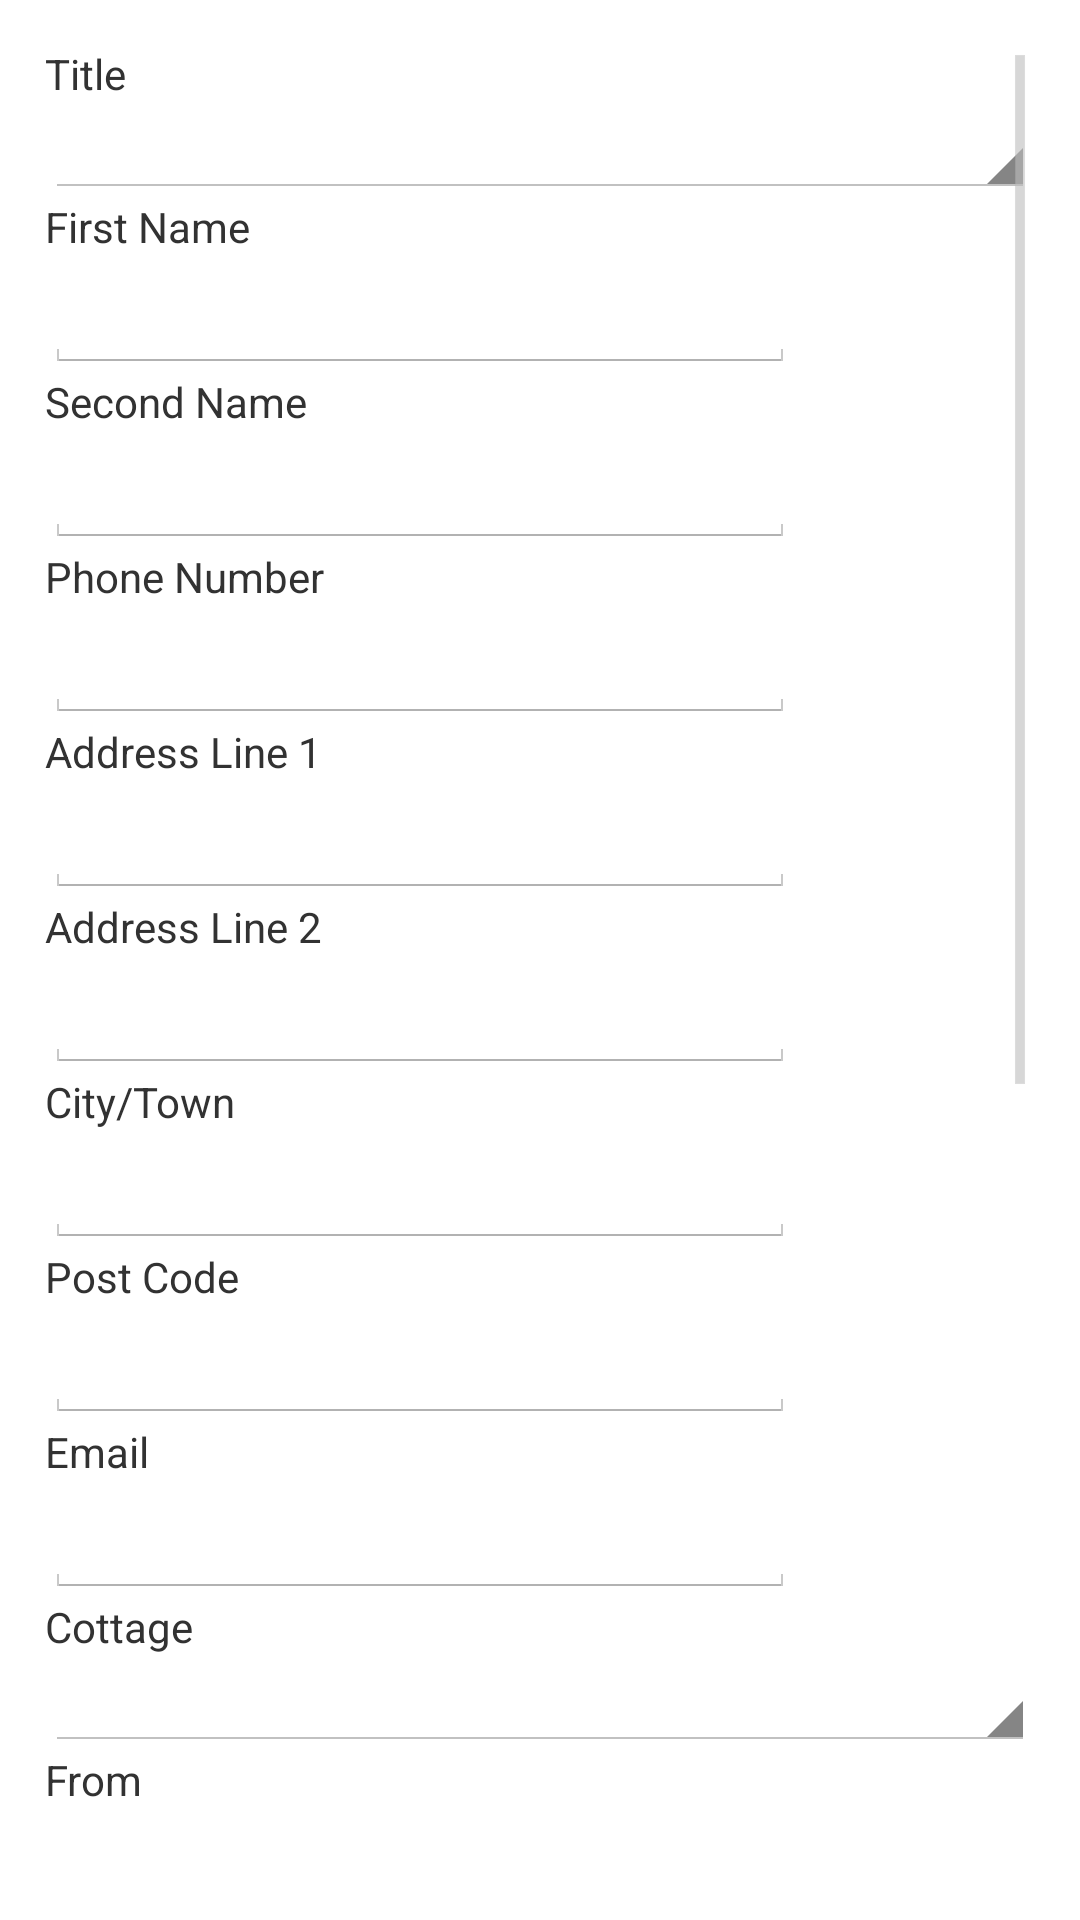

This screen was rendered from an Android layout file. Write that file and the resources it references.
<!-- AndroidManifest.xml: application theme AppTheme -->
<!-- res/layout/booking_form.xml -->
<?xml version="1.0" encoding="utf-8"?>
<ScrollView xmlns:android="http://schemas.android.com/apk/res/android"
    android:layout_width="match_parent"
    android:layout_height="match_parent"
    android:padding="15dp">

    <LinearLayout
        android:layout_width="match_parent"
        android:layout_height="wrap_content"
        android:orientation="vertical">
    <TextView
        android:layout_width="wrap_content"
        android:layout_height="wrap_content"
        android:text="@string/title"
        />
    <Spinner
        android:layout_width="match_parent"
        android:layout_height="wrap_content"
        android:id="@+id/titleSpinner"/>

    <TextView
        android:layout_width="wrap_content"
        android:layout_height="wrap_content"
        android:text="@string/first_name"/>
    <EditText
        android:layout_width="250dp"
        android:layout_height="wrap_content"
        android:singleLine="false"
        android:id="@+id/firstName"
        android:inputType="textPersonName"/>
    <TextView
        android:layout_width="wrap_content"
        android:layout_height="wrap_content"
        android:text="@string/second_name"/>
    <EditText
        android:layout_width="250dp"
        android:layout_height="wrap_content"
        android:id="@+id/secondName"
        android:inputType="textPersonName"/>
    <TextView
        android:layout_width="wrap_content"
        android:layout_height="wrap_content"
        android:text="@string/phone_number_string"/>
    <EditText
        android:layout_width="250dp"
        android:layout_height="wrap_content"
        android:inputType="phone"
        android:id="@+id/phone"/>
    <TextView
        android:layout_width="wrap_content"
        android:layout_height="wrap_content"
        android:text="@string/address_1"/>
    <EditText
        android:layout_width="250dp"
        android:layout_height="wrap_content"
        android:id="@+id/address1"
        android:inputType="textPostalAddress"/>
    <TextView
        android:layout_width="wrap_content"
        android:layout_height="wrap_content"
        android:text="@string/address_2"/>
    <EditText
        android:layout_width="250dp"
        android:layout_height="wrap_content"
        android:id="@+id/address2"
        android:inputType="textPostalAddress"/>
    <TextView
        android:layout_width="wrap_content"
        android:layout_height="wrap_content"
        android:text="@string/city_town"/>
    <EditText
        android:layout_width="250dp"
        android:layout_height="wrap_content"
        android:id="@+id/city_town"
        android:inputType="textPostalAddress"/>
    <TextView
        android:layout_width="wrap_content"
        android:layout_height="wrap_content"
        android:text="@string/post_code"/>
    <EditText
        android:layout_width="250dp"
        android:layout_height="wrap_content"
        android:id="@+id/post_code"
        android:inputType="textPostalAddress"/>
    <TextView
        android:layout_width="wrap_content"
        android:layout_height="wrap_content"
        android:text="@string/email"
        />
    <EditText
        android:layout_width="250dp"
        android:layout_height="wrap_content"
        android:id="@+id/email_address"
        android:inputType="textEmailAddress"/>

    <TextView
        android:layout_width="wrap_content"
        android:layout_height="wrap_content"
        android:text="@string/cottage"
        />

    <Spinner
        android:layout_width="match_parent"
        android:layout_height="wrap_content"
        android:id="@+id/cottageSpinner"/>

    <TextView
        android:layout_width="wrap_content"
        android:layout_height="wrap_content"
        android:text="@string/from"/>
    <DatePicker
        android:layout_width="wrap_content"
        android:layout_height="wrap_content"
        android:id="@+id/datePicker"
        style="@android:style/Widget.DatePicker"
        android:calendarViewShown="false"
        android:clickable="true" />
    <TextView
        android:layout_width="wrap_content"
        android:layout_height="wrap_content"
        android:text="@string/to"/>

    <DatePicker
        android:layout_width="wrap_content"
        android:layout_height="wrap_content"
        android:id="@+id/datePicker2"
        style="@android:style/Widget.DatePicker" />



    <Button
        android:layout_width="wrap_content"
        android:layout_height="wrap_content"
        android:text="@string/submit"
        android:id="@+id/submitButton"
        android:layout_marginTop="20dp"
        android:layout_gravity="center_horizontal"/>

       <TextView
           android:layout_width="wrap_content"
           android:layout_height="wrap_content"
           android:id="@+id/error_message"
           />

        <RelativeLayout
            android:layout_width="match_parent"
            android:layout_height="wrap_content"
            android:layout_alignParentBottom="true">
            <TableRow
                android:layout_width="match_parent"
                android:layout_height="wrap_content"
                android:padding="0dp">
                <Button
                    android:layout_width="match_parent"
                    android:layout_height="match_parent"
                    android:text="@string/cottages_button"
                    android:layout_weight="1"
                    android:padding="0dp"
                    android:background="#a5edd6e8"
                    android:onClick="openCottages"/>

                <Button
                    android:layout_width="match_parent"
                    android:layout_height="fill_parent"
                    android:text="@string/home_button"
                    android:layout_weight="1"
                    android:padding="0dp"
                    android:onClick="openHome"
                    android:background="#a5edd6e8" />

                <Button
                    android:layout_width="match_parent"
                    android:layout_height="match_parent"
                    android:text="@string/photos_button"
                    android:padding="0dp"
                    android:onClick="openPhotos"
                    android:layout_weight="1"
                    android:background="#a5edd6e8" />



            </TableRow>


        </RelativeLayout>
    


    

    
    </LinearLayout>
</ScrollView>
<!-- resources referenced by this layout -->
<resources>
  <string name="address_1">Address Line 1</string>
  <string name="address_2">Address Line 2</string>
  <string name="city_town">City/Town</string>
  <string name="cottage">Cottage</string>
  <string name="cottages_button">Cottages</string>
  <string name="email">Email</string>
  <string name="first_name">First Name</string>
  <string name="from">From</string>
  <string name="home_button">Home</string>
  <string name="phone_number_string">Phone Number</string>
  <string name="photos_button">Photos</string>
  <string name="post_code">Post Code</string>
  <string name="second_name">Second Name</string>
  <string name="submit">Submit</string>
  <string name="title">Title</string>
  <string name="to">To</string>
  <style name="AppTheme" parent="android:Theme.Holo.Light.DarkActionBar">
          
         <item name="android:actionBarItemBackground">
  
         </item>
      </style>
</resources>
